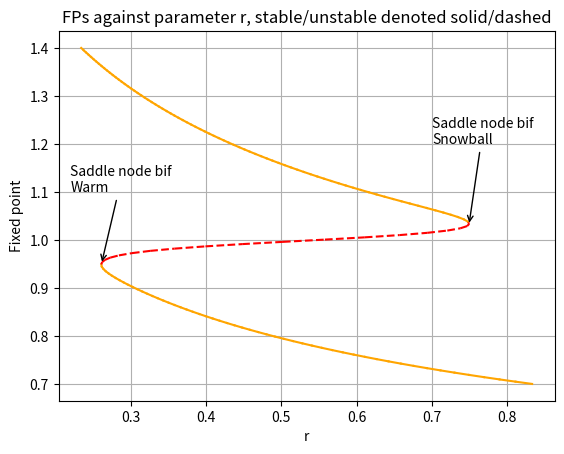

Python code for this plot:
import matplotlib.pyplot as plt
import numpy as np
import sympy as smp

#setting up symbolics (rf is f solved for r)
f, x, r, rf = smp.symbols('f x r rf')

f = smp.Rational(1,5) + smp.Rational(7,10)/(1 + smp.exp(80*(1-x))) - r*x**4
fp = smp.diff(f, x)

rf = ( smp.Rational(1,5) + smp.Rational(7,10)/(1 + smp.exp(80*(1-x))) )/x**4
r_eval = smp.symbols('f_eval')


# calculating r for each fp
N = 150
xvals = np.linspace(0.70, 1.4, N)
rvals = []
r_stability = dict()

for xv in xvals:
    r_eval = rf.subs(x, xv).evalf()
    rvals.append(r_eval)

    if fp.subs([(x,xv), (r,r_eval)]) < 0:
        r_stability[r_eval] = True  # 'stable'
    else:
        r_stability[r_eval] = False # 'unstable'
        
# plot step by step and checking when to use dahsed or solid line
fig, ax = plt.subplots()
for i in range(N-1):
    if r_stability[rvals[i]]: # 'stable'
        plt.plot(rvals[i:i+2],xvals[i:i+2],color='orange',)
    else:                     # 'unstable'
        plt.plot(rvals[i:i+2],xvals[i:i+2],linestyle="--", color='red')

#annotating fixed points, (exact positions added by using the solver below)
ax.annotate("Saddle node bif\nSnowball",
            xy=(0.749, 1.03),
            xytext=(0.7, 1.2),
            textcoords='data',
            arrowprops=dict(arrowstyle='->'))

ax.annotate("Saddle node bif\nWarm",
            xy=(0.261, 0.949),
            xytext=(0.22, 1.1),
            textcoords='data',
            arrowprops=dict(arrowstyle='->'))

# finalizing plot
ax.set_title("FPs against parameter r, stable/unstable denoted solid/dashed")
ax.set_xlabel("r")
ax.set_ylabel("Fixed point")
ax.grid()
plt.show()


#Find numerical FP
snowball_pair = smp.nsolve((f, fp), (r, x), (0.749, 1.03))
print(f'r critical ={float(snowball_pair[0]):.3g} with FP= {float(snowball_pair[1]):.3g}')
